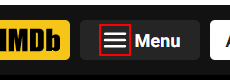
Workflow: Select Menu

Step 1: click on the icon in window 'IMDb: Ratings, Reviews, and Where to Watch the Best Movies & TV Shows' (chrome.exe)
